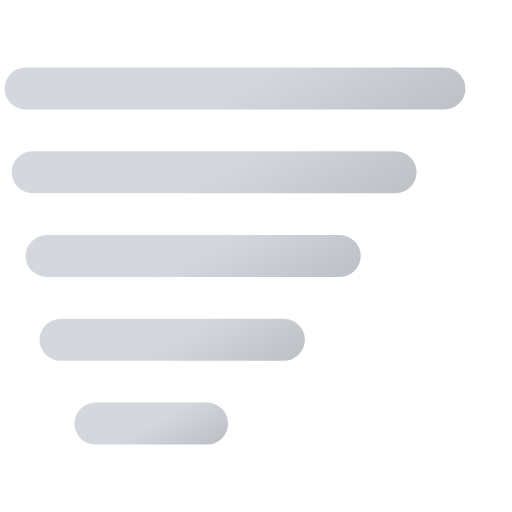
t = 0.00 s
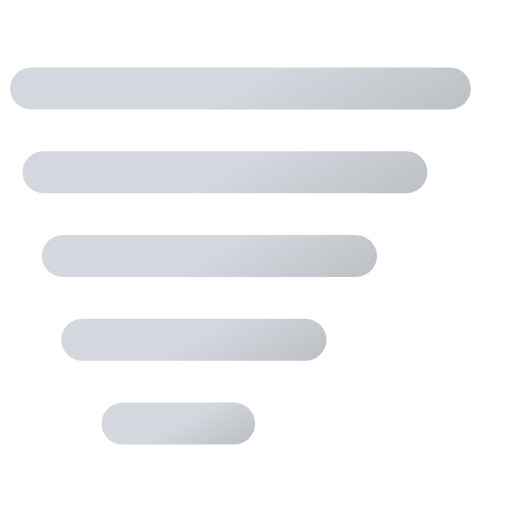
t = 0.38 s
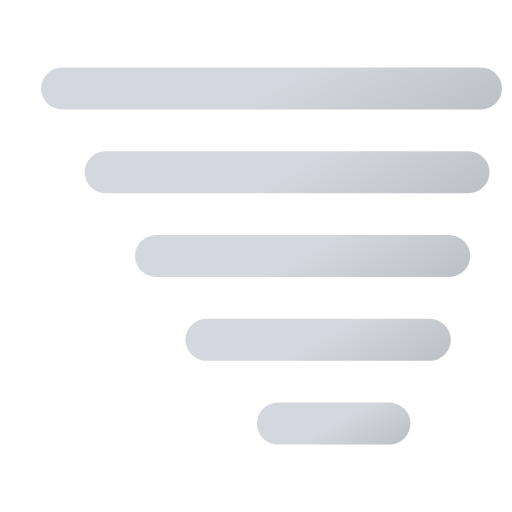
t = 1.13 s
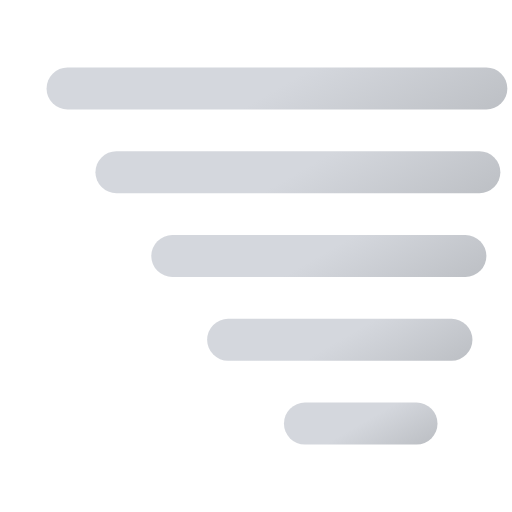
t = 1.50 s
t = 1.88 s: frame unchanged from t = 1.13 s, image omitted
t = 2.63 s: frame unchanged from t = 0.38 s, image omitted

The animated SVG that drew these frames (rendered in a browser with its animation timeline set to each time). Animation: 5 SMIL elements (animateTransform=5); one cycle of 3.00 s, repeats indefinitely.

<svg xmlns="http://www.w3.org/2000/svg" xmlns:xlink="http://www.w3.org/1999/xlink" viewBox="109.333 109.333 293.333 293.333"><defs><linearGradient id="a" x1="220" x2="292" y1="97.7" y2="222.3" gradientUnits="userSpaceOnUse"><stop offset="0" stop-color="#d4d7dd"/><stop offset=".5" stop-color="#d4d7dd"/><stop offset="1" stop-color="#bec1c6"/></linearGradient><linearGradient xlink:href="#a" id="b" x1="224" x2="288" y1="152.6" y2="263.4"/><linearGradient xlink:href="#a" id="c" x1="229" x2="283" y1="209.2" y2="302.8"/><linearGradient xlink:href="#a" id="d" x1="234" x2="278" y1="265.9" y2="342.1"/><linearGradient xlink:href="#a" id="e" x1="242" x2="270" y1="327.8" y2="376.3"/></defs><path fill="none" stroke="url(#a)" stroke-linecap="round" stroke-miterlimit="10" stroke-width="24" d="M136 160h240"><animateTransform id="x2" additive="sum" attributeName="transform" calcMode="spline" dur="3s" keySplines=".42, 0, .58, 1; .42, 0, .58, 1" repeatCount="indefinite" type="translate" values="-12 0; 12 0; -12 0"/></path><path fill="none" stroke="url(#b)" stroke-linecap="round" stroke-miterlimit="10" stroke-width="24" d="M152 208h208"><animateTransform id="x2" additive="sum" attributeName="transform" calcMode="spline" dur="3s" keySplines=".42, 0, .58, 1; .42, 0, .58, 1" repeatCount="indefinite" type="translate" values="-24 0; 24 0; -24 0"/></path><path fill="none" stroke="url(#c)" stroke-linecap="round" stroke-miterlimit="10" stroke-width="24" d="M172 256h168"><animateTransform id="x2" additive="sum" attributeName="transform" calcMode="spline" dur="3s" keySplines=".42, 0, .58, 1; .42, 0, .58, 1" repeatCount="indefinite" type="translate" values="-36 0; 36 0; -36 0"/></path><path fill="none" stroke="url(#d)" stroke-linecap="round" stroke-miterlimit="10" stroke-width="24" d="M192 304h128"><animateTransform id="x2" additive="sum" attributeName="transform" calcMode="spline" dur="3s" keySplines=".42, 0, .58, 1; .42, 0, .58, 1" repeatCount="indefinite" type="translate" values="-48 0; 48 0; -48 0"/></path><path fill="none" stroke="url(#e)" stroke-linecap="round" stroke-miterlimit="10" stroke-width="24" d="M224 352h64"><animateTransform id="x2" additive="sum" attributeName="transform" calcMode="spline" dur="3s" keySplines=".42, 0, .58, 1; .42, 0, .58, 1" repeatCount="indefinite" type="translate" values="-60 0; 60 0; -60 0"/></path></svg>
